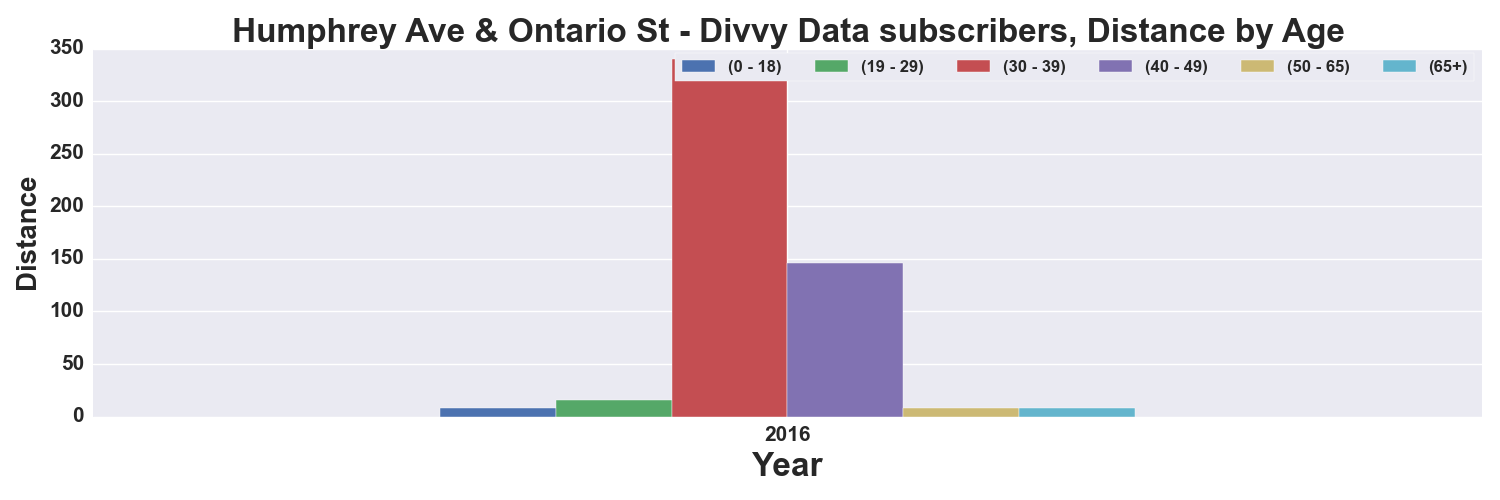

Data behind this chart, as committed beside it:
, START TIME YEAR, DISTANCE_Miles, DISTANCE_Miles, DISTANCE_Miles, DISTANCE_Miles, DISTANCE_Miles, DISTANCE_Miles
AGE_GROUP, , 0 - 18, 19 - 29, 30 - 39, 40 - 49, 50 - 65, 65+
0, 2016, 7.877, 16.25, 340, 145.8, 8.08, 7.982
